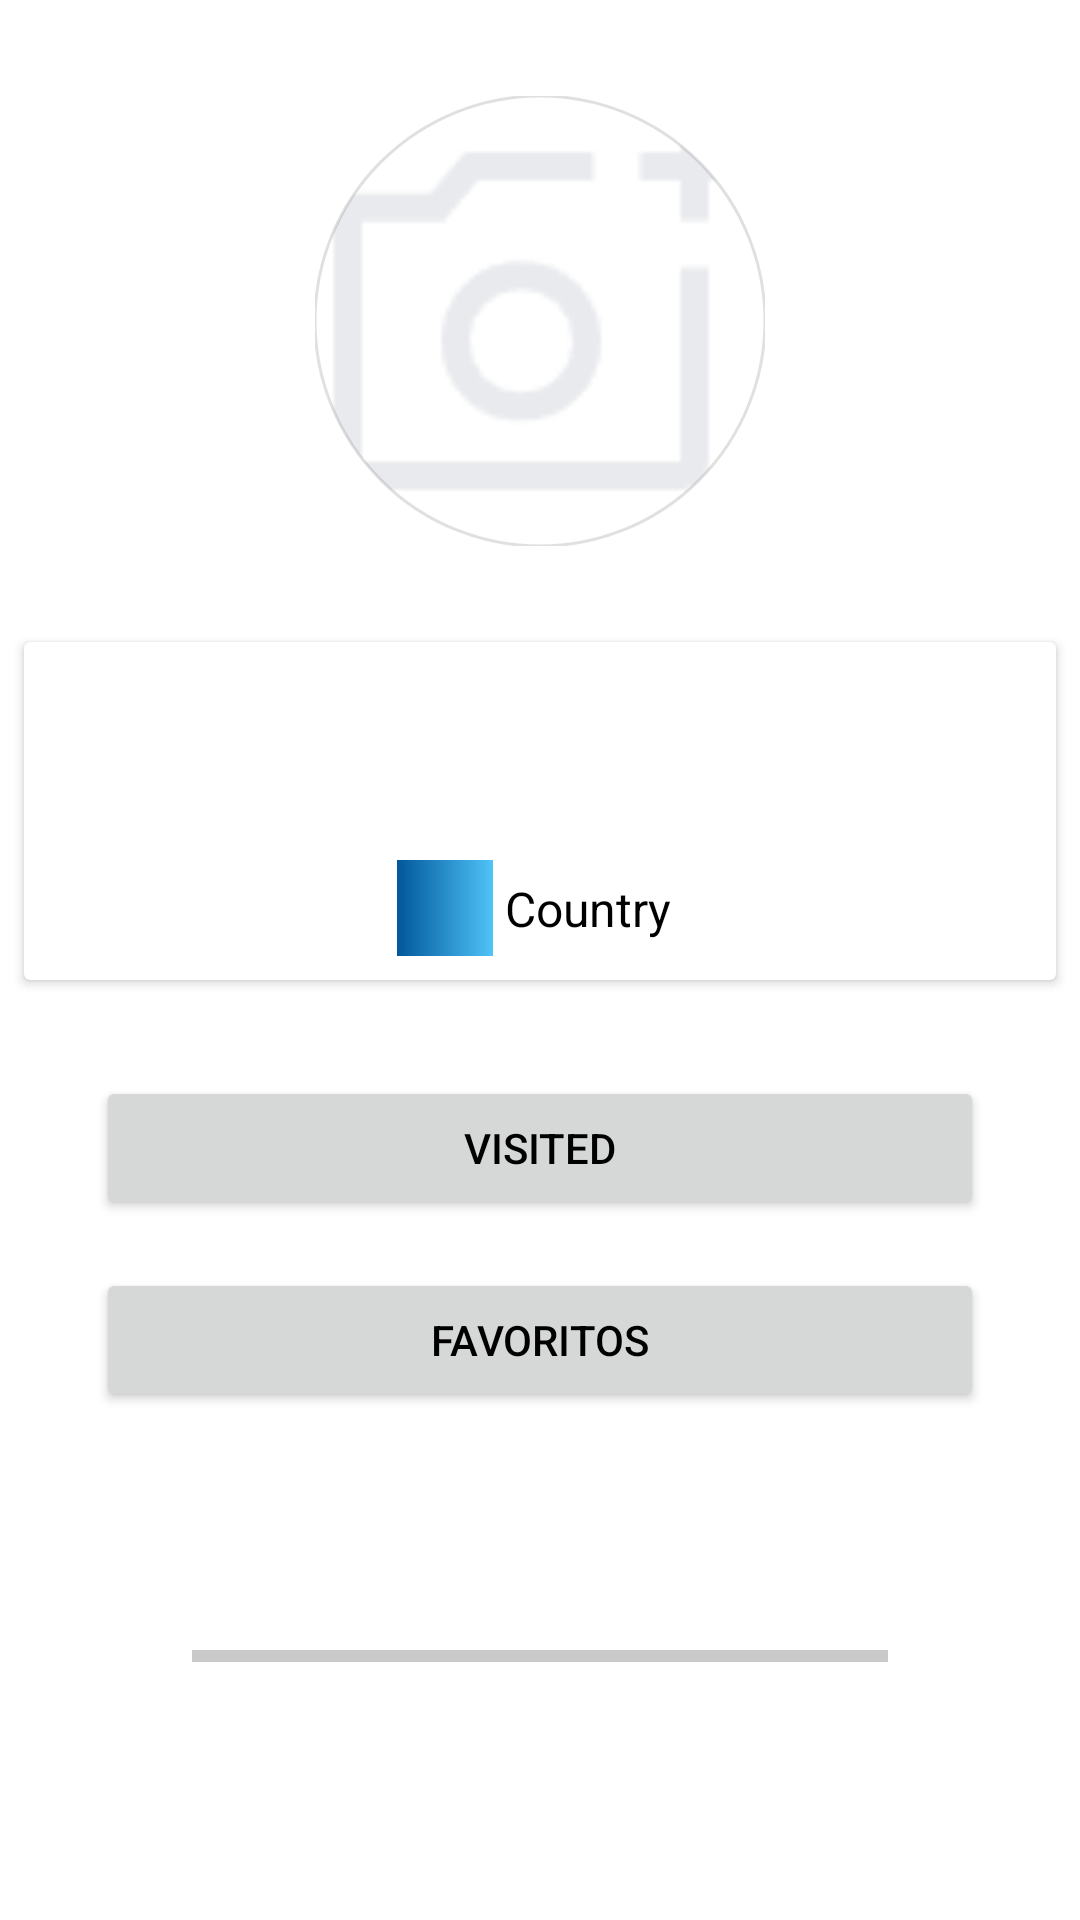

Reconstruct the res/layout file that produces this screen, plus the resources it refers to.
<!-- AndroidManifest.xml: application theme Theme.TFM -->
<!-- res/layout/fragment_profile.xml -->
<?xml version="1.0" encoding="utf-8"?>
<androidx.constraintlayout.widget.ConstraintLayout xmlns:android="http://schemas.android.com/apk/res/android"
    xmlns:app="http://schemas.android.com/apk/res-auto"
    xmlns:tools="http://schemas.android.com/tools"
    android:layout_width="match_parent"
    android:layout_height="match_parent"
    tools:context=".fragments.ProfileFragment">

    <com.google.android.material.imageview.ShapeableImageView
        android:id="@+id/imageProfilePhoto"
        android:layout_width="150dp"
        android:layout_height="150dp"
        android:layout_marginTop="32dp"
        android:scaleType="centerCrop"
        android:src="@drawable/ic_launcher_background"
        app:layout_constraintEnd_toEndOf="parent"
        app:layout_constraintStart_toStartOf="parent"
        app:layout_constraintTop_toTopOf="parent"
        app:shapeAppearanceOverlay="@style/roundedImageViewRounded"
        app:srcCompat="@drawable/ic_add_photo"
        app:strokeWidth="1dp" />

    <androidx.cardview.widget.CardView
        android:id="@+id/cardView"
        android:layout_width="match_parent"
        android:layout_height="wrap_content"
        android:layout_marginStart="8dp"
        android:layout_marginTop="32dp"
        android:layout_marginEnd="8dp"
        app:layout_constraintEnd_toEndOf="parent"
        app:layout_constraintStart_toStartOf="parent"
        app:layout_constraintTop_toBottomOf="@+id/imageProfilePhoto">

        <androidx.constraintlayout.widget.ConstraintLayout
            android:layout_width="match_parent"
            android:layout_height="match_parent">

            <TextView
                android:id="@+id/textProfileUsername"
                android:layout_width="wrap_content"
                android:layout_height="wrap_content"
                android:layout_marginTop="8dp"
                android:textColor="?android:attr/textColorPrimary"
                android:textSize="20sp"
                app:layout_constraintEnd_toEndOf="parent"
                app:layout_constraintStart_toStartOf="parent"
                app:layout_constraintTop_toTopOf="parent" />

            <TextView
                android:id="@+id/textProfileEmail"
                android:layout_width="wrap_content"
                android:layout_height="wrap_content"
                android:layout_marginTop="8dp"
                android:textColor="?android:attr/textColorPrimary"
                android:textSize="16sp"
                app:layout_constraintEnd_toEndOf="@+id/textProfileUsername"
                app:layout_constraintStart_toStartOf="@+id/textProfileUsername"
                app:layout_constraintTop_toBottomOf="@+id/textProfileUsername" />

            <LinearLayout
                android:layout_width="wrap_content"
                android:layout_height="wrap_content"
                android:layout_marginTop="8dp"
                android:layout_marginBottom="8dp"
                android:orientation="horizontal"
                app:layout_constraintBottom_toBottomOf="parent"
                app:layout_constraintEnd_toEndOf="@+id/textProfileEmail"
                app:layout_constraintStart_toStartOf="@+id/textProfileEmail"
                app:layout_constraintTop_toBottomOf="@+id/textProfileEmail">

                <androidx.constraintlayout.widget.ConstraintLayout
                    android:layout_width="match_parent"
                    android:layout_height="match_parent">

                    <ImageView
                        android:id="@+id/imageFlagProfile"
                        android:layout_width="32dp"
                        android:layout_height="32dp"
                        android:src="@drawable/gradient_background"
                        app:layout_constraintStart_toStartOf="parent"
                        app:layout_constraintTop_toTopOf="parent"
                        android:contentDescription="@string/country_flag" />

                    <TextView
                        android:id="@+id/textPaisProfile"
                        android:layout_width="wrap_content"
                        android:layout_height="wrap_content"
                        android:layout_margin="4dp"
                        android:text="@string/country"
                        android:textColor="?android:attr/textColorPrimary"
                        android:textSize="16sp"
                        app:layout_constraintBottom_toBottomOf="parent"
                        app:layout_constraintEnd_toEndOf="parent"
                        app:layout_constraintStart_toEndOf="@+id/imageFlagProfile"
                        app:layout_constraintTop_toTopOf="parent" />
                </androidx.constraintlayout.widget.ConstraintLayout>

            </LinearLayout>
        </androidx.constraintlayout.widget.ConstraintLayout>

    </androidx.cardview.widget.CardView>

    <Button
        android:id="@+id/buttonProfileVisitados"
        android:layout_width="0dp"
        android:layout_height="wrap_content"
        android:layout_marginStart="32dp"
        android:layout_marginTop="32dp"
        android:layout_marginEnd="32dp"
        android:text="@string/visited_list_button"
        app:icon="@drawable/ic_checked"
        app:iconSize="24dp"
        android:textColor="?android:attr/textColorPrimary"
        app:iconTint="?attr/iconTint"
        app:layout_constraintEnd_toEndOf="parent"
        app:layout_constraintStart_toStartOf="parent"
        app:layout_constraintTop_toBottomOf="@+id/cardView" />

    <Button
        android:id="@+id/buttonProfileFavoritos"
        android:layout_width="0dp"
        android:layout_height="wrap_content"
        android:layout_marginStart="32dp"
        android:layout_marginTop="16dp"
        android:layout_marginEnd="32dp"
        android:text="@string/favorits_list_button"
        android:textColor="?android:attr/textColorPrimary"
        app:iconTint="?attr/iconTint"
        app:icon="@drawable/ic_heart"
        app:iconSize="24dp"
        app:layout_constraintEnd_toEndOf="parent"
        app:layout_constraintStart_toStartOf="parent"
        app:layout_constraintTop_toBottomOf="@+id/buttonProfileVisitados" />

    <androidx.constraintlayout.widget.ConstraintLayout
        android:id="@+id/ProgressBarLayout"
        android:layout_width="match_parent"
        android:layout_height="wrap_content"
        android:layout_marginBottom="64dp"
        app:layout_constraintBottom_toBottomOf="parent"
        app:layout_constraintStart_toStartOf="parent">

        <ProgressBar
            android:id="@+id/progressBarViajes"
            style="?android:attr/progressBarStyleHorizontal"
            android:layout_width="0dp"
            android:layout_height="wrap_content"
            android:layout_marginStart="64dp"
            android:layout_marginEnd="64dp"
            android:layout_marginBottom="16dp"
            android:progress="0"
            app:layout_constraintBottom_toBottomOf="parent"
            app:layout_constraintEnd_toEndOf="parent"
            app:layout_constraintStart_toStartOf="parent" />

        <TextView
            android:id="@+id/textProfileVisitadosCount"
            android:layout_width="wrap_content"
            android:layout_height="wrap_content"
            android:layout_marginBottom="8dp"
            app:layout_constraintBottom_toTopOf="@+id/progressBarViajes"
            app:layout_constraintStart_toStartOf="@+id/progressBarViajes" />

        <TextView
            android:id="@+id/textProfileMeta"
            android:layout_width="wrap_content"
            android:layout_height="wrap_content"
            android:layout_marginBottom="8dp"
            app:layout_constraintBottom_toTopOf="@+id/progressBarViajes"
            app:layout_constraintEnd_toEndOf="@+id/progressBarViajes" />

    </androidx.constraintlayout.widget.ConstraintLayout>


</androidx.constraintlayout.widget.ConstraintLayout>
<!-- resources referenced by this layout -->
<resources>
  <!-- drawable gradient_background (drawable) -->
  <?xml version="1.0" encoding="utf-8"?>
  <layer-list xmlns:android="http://schemas.android.com/apk/res/android">
      <item android:drawable="@android:color/white"/>
      <item>
          <shape android:shape="rectangle">
              <gradient
                  android:startColor="#01579B"
                  android:endColor="#4FC3F7"
                  android:angle="0"/>
          </shape>
      </item>
  </layer-list>
  <!-- drawable ic_add_photo: png bitmap (drawable, 1305 bytes) -->
  <string name="country">Country</string>
  <string name="country_flag">Country flag</string>
  <string name="favorits_list_button">Favoritos</string>
  <string name="visited_list_button">Visited</string>
  <style name="roundedImageViewRounded">
          <item name="cornerFamily">rounded</item>
          <item name="cornerSize">50%</item>
      </style>
  <style name="Theme.TFM" parent="Theme.MaterialComponents.DayNight.NoActionBar">
          
          <item name="colorPrimary">@color/colorPrimary</item>
          <item name="colorSecondary">@color/colorSecondary</item>
          <item name="colorAccent">@color/colorAccent</item>
  
          
          <item name="android:statusBarColor">@color/colorStatusBar</item>
  
          <item name="backgroundColor">@color/colorBackground</item>
          <item name="cardBackgroundColor">@color/white</item>
          
          <item name="android:textColorPrimary">@color/colorTextPrimary</item>
          <item name="android:textColorSecondary">@color/colorTextSecondary</item>
          <item name="iconTint">@color/black</item>
      </style>
  <color name="colorPrimary">#29B6F6</color>
  <color name="colorSecondary">#33B4FF</color>
  <color name="colorAccent">#F3603F</color>
  <color name="colorStatusBar">#008EE0</color>
  <color name="colorBackground">#F5F5F5</color>
  <color name="white">#FFFFFFFF</color>
  <color name="colorTextPrimary">#000000</color>
  <color name="colorTextSecondary">#333333</color>
  <color name="black">#FF000000</color>
</resources>
